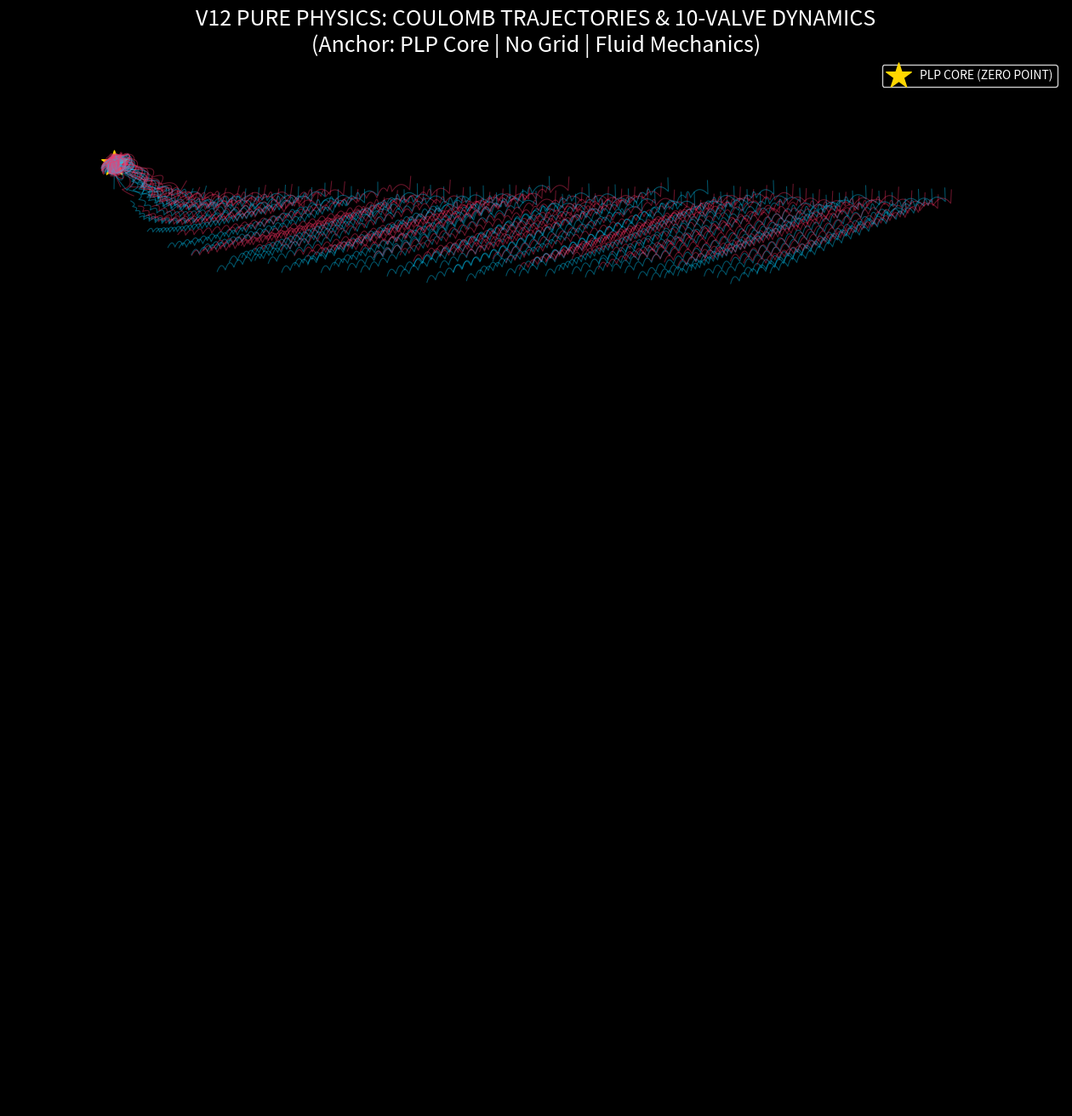

Write Python code to recreate this figure.
import numpy as np
import matplotlib.pyplot as plt
import math

def render_v12_pure_coulomb_engine():
    # --- 1. AXIOMATIC CONSTANTS ---
    DELTA_T_OBS = 0.2828
    SPARK_ANGLE_DEG = 138.88
    SPARK_RAD = math.radians(SPARK_ANGLE_DEG)
    
    # Coulomb Constants
    K_COULOMB = 1.0  # Normalized
    Q_BASE = 1.0     # Base charge
    
    # 10-Axis Valve States (Active Operators)
    # These modulate the field parameters
    valves = {
        "VASO_EXPANSION": 1.2,   # Volume expansion
        "OXY_BINDING": 0.8,      # EM binding strength
        "GABA_A_SPARK": 1.0,     # Spark trigger sensitivity
        "GABA_B_HEAT": 0.02,     # Thermal damping
        "CORTISOL_RES": 0.5,     # Lensing resistance
        "5HT_VECTOR": 1.0,       # Will vector magnitude
        "5HT1A_SINK": 1.0,       # Sink gravity
        "D2_ENTROPY": 1.0,       # Entropy clearing rate
        "ACETYL_COA": 1.0        # Container integrity
    }

    fig, ax = plt.subplots(figsize=(16, 16), facecolor='black')
    ax.set_facecolor('black')
    
    # Coordinate System: Top-Left PLP Core is (0,0)
    # Face extends to approx (16, 16)
    ax.set_xlim(-2, 18)
    ax.set_ylim(18, -2) # Flip Y: Top is 0
    
    # Draw Anchor (PLP Core)
    ax.scatter([0], [0], color='gold', s=500, marker='*', label='PLP CORE (ZERO POINT)')
    
    # --- 2. PARTICLE INITIALIZATION (Forehead Distribution) ---
    num_particles = 128
    particles = []
    
    # Initialize particles along the forehead line (Y=0.5 approx)
    # Spread via Coulomb repulsion logic (not fixed grid)
    for i in range(num_particles):
        # Initial spread 0 to 16
        x = (i / num_particles) * 16.0 
        y = 0.5 + (np.random.normal(0, 0.1)) # Slight thermal jitter
        
        # Charge polarity (Gender/Phase)
        charge = 1 if i % 2 == 0 else -1 
        
        particles.append({
            "pos": np.array([x, y], dtype=float),
            "vel": np.array([0.0, 0.0], dtype=float),
            "path": [],
            "charge": charge,
            "id": i
        })

    # --- 3. DYNAMICS SIMULATION ---
    steps = 400
    dt = 0.05
    
    print(f"Simulating {num_particles} particles with Pure Coulomb Physics...")
    
    for t_step in range(steps):
        t = t_step * dt
        
        # Phase 1: Observation Delay
        if t < DELTA_T_OBS:
            continue
            
        for p in particles:
            pos = p["pos"]
            vel = p["vel"]
            
            # --- FORCE CALCULATION ---
            forces = np.array([0.0, 0.0])
            
            # 1. Attractor Pull (To PLP Core)
            # Modulated by 5HT1A Valve
            dist_sq = np.sum(pos**2) + 0.1
            dir_to_core = -pos / np.sqrt(dist_sq)
            forces += dir_to_core * (K_COULOMB * valves["5HT1A_SINK"] / dist_sq)
            
            # 2. 10-Axis Flow Field (The "Wind")
            # Downward flow (Gravity/Time) modulated by Cortisol Resistance
            flow_y = valves["5HT_VECTOR"] * (1.0 - valves["CORTISOL_RES"] * 0.1)
            forces += np.array([0.0, flow_y])
            
            # 3. Expansion/Binding (Vaso/Oxy)
            # Vaso pushes out, Oxy pulls in (Lateral forces)
            lateral_stress = (valves["VASO_EXPANSION"] - valves["OXY_BINDING"]) * 0.1
            forces[0] += lateral_stress * p["charge"] # Polarity dependent
            
            # --- INTEGRATION ---
            # Apply Damping (GABA-B Heat)
            vel = vel * (1.0 - valves["GABA_B_HEAT"]) + forces * dt
            pos += vel * dt
            
            # --- 138.88 SPARK CORRECTION ---
            # If velocity vector aligns with critical angle, refract
            speed = np.linalg.norm(vel)
            if speed > 0.01:
                curr_angle = math.atan2(vel[1], vel[0])
                # Check for "Gate Crossing" condition (simplified for sim)
                if t_step % 20 == 0 and valves["GABA_A_SPARK"] > 0.5:
                    new_angle = curr_angle + SPARK_RAD
                    vel[0] = speed * math.cos(new_angle)
                    vel[1] = speed * math.sin(new_angle)
            
            p["pos"] = pos
            p["vel"] = vel
            p["path"].append(pos.copy())

    # --- 4. RENDER ---
    for p in particles:
        path = np.array(p["path"])
        if len(path) > 1:
            # Color by polarity (Charge)
            c = '#00ccff' if p["charge"] > 0 else '#ff3366'
            ax.plot(path[:,0], path[:,1], color=c, alpha=0.4, lw=0.8)
            
    ax.set_axis_off()
    ax.set_title("V12 PURE PHYSICS: COULOMB TRAJECTORIES & 10-VALVE DYNAMICS\n(Anchor: PLP Core | No Grid | Fluid Mechanics)", color='white', fontsize=18)
    ax.legend(facecolor='black', edgecolor='white', labelcolor='white')
    
    output_fn = "V12_PURE_PHYSICS.png"
    plt.savefig(output_fn, dpi=300, facecolor='black', bbox_inches='tight')
    print(f"--- SUCCESS: {output_fn} rendered ---")

if __name__ == "__main__":
    render_v12_pure_coulomb_engine()
